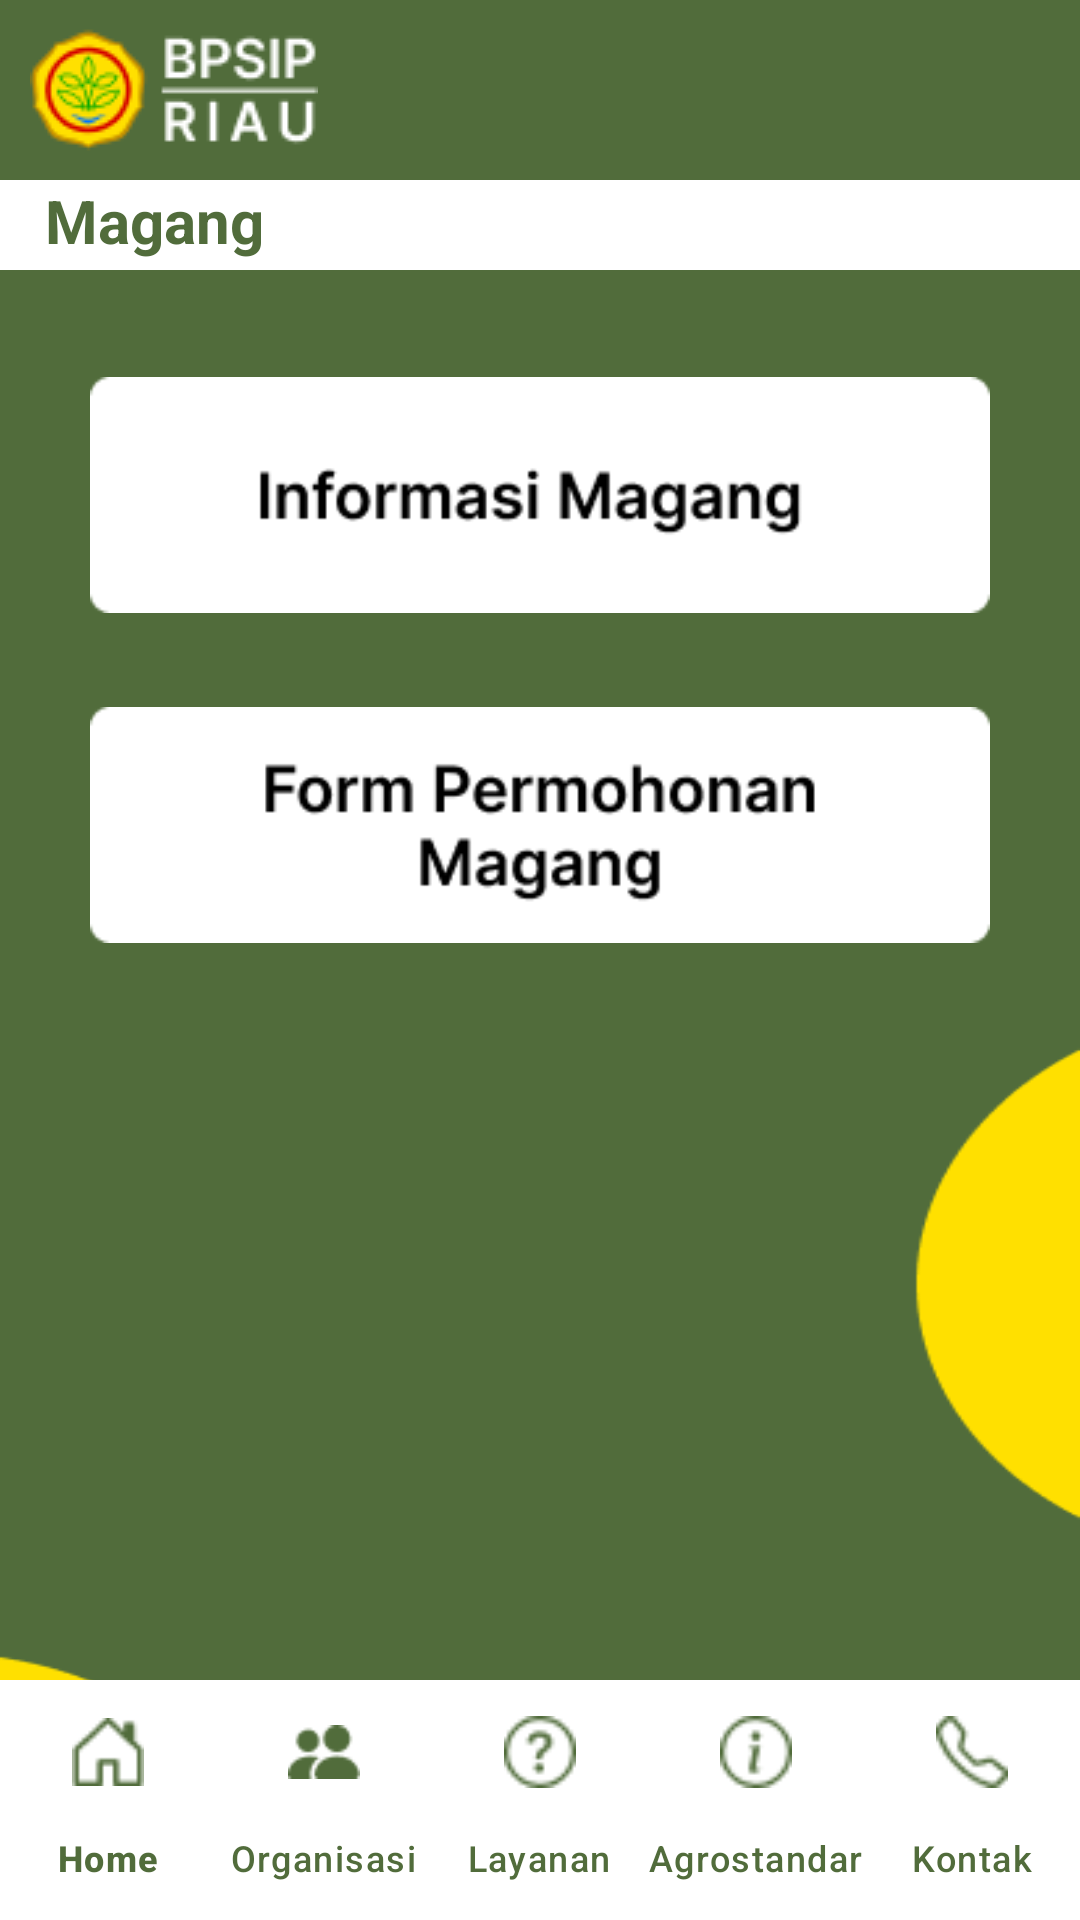

Write the Android layout XML for this screen, with the resource values it uses.
<!-- AndroidManifest.xml: application theme Theme.Material3.Light.NoActionBar -->
<!-- res/layout/activity_magang.xml -->
<?xml version="1.0" encoding="utf-8"?>
<androidx.constraintlayout.widget.ConstraintLayout xmlns:android="http://schemas.android.com/apk/res/android"
    xmlns:app="http://schemas.android.com/apk/res-auto"
    xmlns:tools="http://schemas.android.com/tools"
    android:layout_width="match_parent"
    android:layout_height="match_parent"
    android:background="@drawable/bg2"
    tools:context=".Menu.Layanan.Magang">

    <RelativeLayout
        android:id="@+id/rl1"
        android:layout_width="match_parent"
        android:layout_height="wrap_content"
        android:background="@color/main"
        app:layout_constraintEnd_toEndOf="parent"
        app:layout_constraintStart_toStartOf="parent"
        app:layout_constraintTop_toTopOf="parent">

        <ImageView
            android:id="@+id/img1"
            android:layout_marginStart="10dp"
            android:layout_width="wrap_content"
            android:layout_height="60dp"
            android:src="@drawable/logo2"
            android:contentDescription="@string/app_name" />

    </RelativeLayout>

    <TextView
        android:id="@+id/magang"
        android:layout_width="match_parent"
        android:layout_height="30dp"
        android:background="@color/white"
        android:paddingStart="15dp"
        android:paddingEnd="15dp"
        android:text="Magang"
        android:textColor="@color/main"
        android:textSize="20sp"
        android:textStyle="bold"
        app:layout_constraintEnd_toEndOf="parent"
        app:layout_constraintStart_toStartOf="parent"
        app:layout_constraintTop_toBottomOf="@+id/rl1"/>

    <androidx.core.widget.NestedScrollView
        android:layout_width="match_parent"
        android:layout_height="0dp"
        android:padding="20dp"
        app:layout_constraintBottom_toTopOf="@+id/navbar_magang"
        app:layout_constraintEnd_toEndOf="parent"
        app:layout_constraintStart_toStartOf="parent"
        app:layout_constraintTop_toBottomOf="@+id/magang">

        <RelativeLayout
            android:layout_width="match_parent"
            android:layout_height="match_parent">

            <ImageView
                android:id="@+id/imgInfo"
                android:layout_width="match_parent"
                android:layout_height="wrap_content"
                android:layout_marginStart="10dp"
                android:layout_marginTop="10dp"
                android:layout_marginEnd="10dp"
                android:layout_marginBottom="10dp"
                android:src="@drawable/magang_1" />

            <ImageView
                android:id="@+id/tv2"
                android:layout_width="match_parent"
                android:layout_height="wrap_content"
                android:layout_below="@+id/imgInfo"
                android:layout_marginStart="10dp"
                android:layout_marginTop="10dp"
                android:layout_marginEnd="10dp"
                android:layout_marginBottom="10dp"
                android:src="@drawable/magang_2" />

        </RelativeLayout>

    </androidx.core.widget.NestedScrollView>

    <com.google.android.material.bottomnavigation.BottomNavigationView
        android:id="@+id/navbar_magang"
        android:layout_width="match_parent"
        android:layout_height="wrap_content"
        android:background="@color/white"
        app:itemIconTint="@color/main"
        app:itemTextColor="@color/main"
        app:itemRippleColor="@color/black"
        app:itemActiveIndicatorStyle="@color/white"
        app:labelVisibilityMode="labeled"
        app:layout_constraintBottom_toBottomOf="parent"
        app:layout_constraintEnd_toEndOf="parent"
        app:layout_constraintStart_toStartOf="parent"
        app:menu="@menu/navbar_menu"/>

</androidx.constraintlayout.widget.ConstraintLayout>
<!-- resources referenced by this layout -->
<resources>
  <color name="black">#FF000000</color>
  <color name="main">#516C3B</color>
  <color name="white">#FFFFFFFF</color>
  <!-- drawable bg2: png bitmap (drawable, 5420 bytes) -->
  <!-- drawable logo2: png bitmap (drawable, 3957 bytes) -->
  <!-- drawable magang_1: png bitmap (drawable, 2721 bytes) -->
  <!-- drawable magang_2: png bitmap (drawable, 3424 bytes) -->
  <string name="app_name">BPSIP</string>
</resources>
